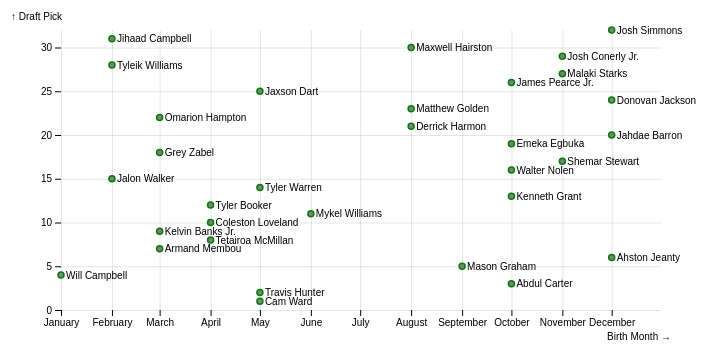
D3 v7 page, settled after 360 driven frames (6 s of simulated time); the page loaded 1 data file(s).



import * as d3 from "https://cdn.jsdelivr.net/npm/d3@7/+esm";

const monthNames = {
  January: 0,
  February: 1,
  March: 2,
  April: 3,
  May: 4,
  June: 5, 
  July: 6,
  August: 7,
  September: 8,
  October: 9,
  November: 10,
  December: 11,
}
//using the csv 
d3.csv("draft.csv", d => ({
  name: d.name,
  birthMonth: new Date(Date.UTC(2000, monthNames[d.birthMonth.trim()], 1)),
  draftPick: +d.draftPick
})).then(draft => {

// chart dimensions and margin 
  const width = 700;
  const height = 400;
  const marginTop = 40;
  const marginRight = 40;
  const marginBottom = 80;
  const marginLeft = 60;

  draft.forEach(d => {
   d.birthMonth = new Date(Date.UTC(2000, d.birthMonth.getUTCMonth(), 1));
  });
  // making the x
  const x = d3.scaleTime() //time for dates(months)
    .domain([new Date(Date.UTC(2000,0,1)), new Date(Date.UTC(2000,11,31))])
    .range([marginLeft, width - marginRight]);

// making the y
  const y = d3.scaleLinear() //linear = counting up
    .domain([0,32])
    .range([height - marginBottom, marginTop]);

  const svg = d3.create("svg")
    .attr("width", width)
    .attr("height", height)
    .attr("style", "max-width: 100%; height: auto; font: 10px sans-serif;");

  // adding the birth months text
  svg.append("g")
    .attr("transform", `translate(0,${height - marginBottom})`)
    .call(d3.axisBottom(x)
      .ticks(d3.timeMonth.every(1))
      .tickFormat(d3.timeFormat("%B")))
    .call(g => g.select(".domain").remove())
  svg.append("text")
      .attr("x", width - 30)
      .attr("y", height - 50)
      .attr("text-anchor", "end")
      .text("Birth Month →");

  // adding the draft pick 
  svg.append("g")
    .attr("transform", `translate(${marginLeft},0)`)
    .call(d3.axisLeft(y))
    .call(g => g.select(".domain").remove())
    .append("text")
      .attr("x", -marginLeft + 10)
      .attr("y", marginTop - 10)
      .attr("fill", "currentColor")
      .attr("text-anchor", "start")
      .text("↑ Draft Pick");

  svg.append("g")
    .attr("stroke", "currentColor")
    .attr("stroke-opacity", 0.1)
    .call(g => g.append("g")
      .selectAll("line")
      .data(x.ticks())
      .join("line")
        .attr("x1", d => 0.5 + x(d))
        .attr("x2", d => 0.5 + x(d))
        .attr("y1", marginTop)
        .attr("y2", height - marginBottom))
    .call(g => g.append("g")
      .selectAll("line")
      .data(y.ticks())
      .join("line")
        .attr("y1", d => 0.5 + y(d))
        .attr("y2", d => 0.5 + y(d))
        .attr("x1", marginLeft)
        .attr("x2", width - marginRight));

  //points
  svg.append("g")
      .attr("stroke", "green")
      .attr("stroke-width", 1.5)
      .attr("fill", "grey")
    .selectAll("circle")
    .data(draft)
    .join("circle")
      .attr("cx", d => x(d.birthMonth))
      .attr("cy", d => y(d.draftPick))
      .attr("r", 3);

  //names of players
  svg.append("g")
      .attr("font-family", "sans-serif")
      .attr("font-size", 10)
    .selectAll("text")
    .data(draft)
    .join("text")
      .attr("dy", "0.35em")
      .attr("x", d => x(d.birthMonth) + 5)
      .attr("y", d => y(d.draftPick))
      .text(d => d.name);


  document.getElementById("container").appendChild(svg.node());

});


### data: draft.csv
name, birthMonth, draftPick, year
Cam Ward, May, 1, 2000
Travis Hunter, May, 2, 2000
Abdul Carter, October, 3, 2000
Will Campbell, January, 4, 2000
Mason Graham, September, 5, 2000
Ahston Jeanty, December, 6, 2000
Armand Membou, March, 7, 2000
Tetairoa McMillan, April, 8, 2000
Kelvin Banks Jr., March, 9, 2000
Coleston Loveland, April, 10, 2000
Mykel Williams, June, 11, 2000
Tyler Booker, April, 12, 2000
Kenneth Grant, October, 13, 2000
Tyler Warren, May, 14, 2000
Jalon Walker, February, 15, 2000
Walter Nolen, October, 16, 2000
Shemar Stewart, November, 17, 2000
Grey Zabel, March, 18, 2000
Emeka Egbuka, October, 19, 2000
Jahdae Barron, December, 20, 2000
Derrick Harmon, August, 21, 2000
Omarion Hampton, March, 22, 2000
Matthew Golden, August, 23, 2000
Donovan Jackson, December, 24, 2000
Jaxson Dart, May, 25, 2000
James Pearce Jr., October, 26, 2000
Malaki Starks, November, 27, 2000
Tyleik Williams, February, 28, 2000
Josh Conerly Jr., November, 29, 2000
Maxwell Hairston, August, 30, 2000
Jihaad Campbell, February, 31, 2000
Josh Simmons, December, 32, 2000